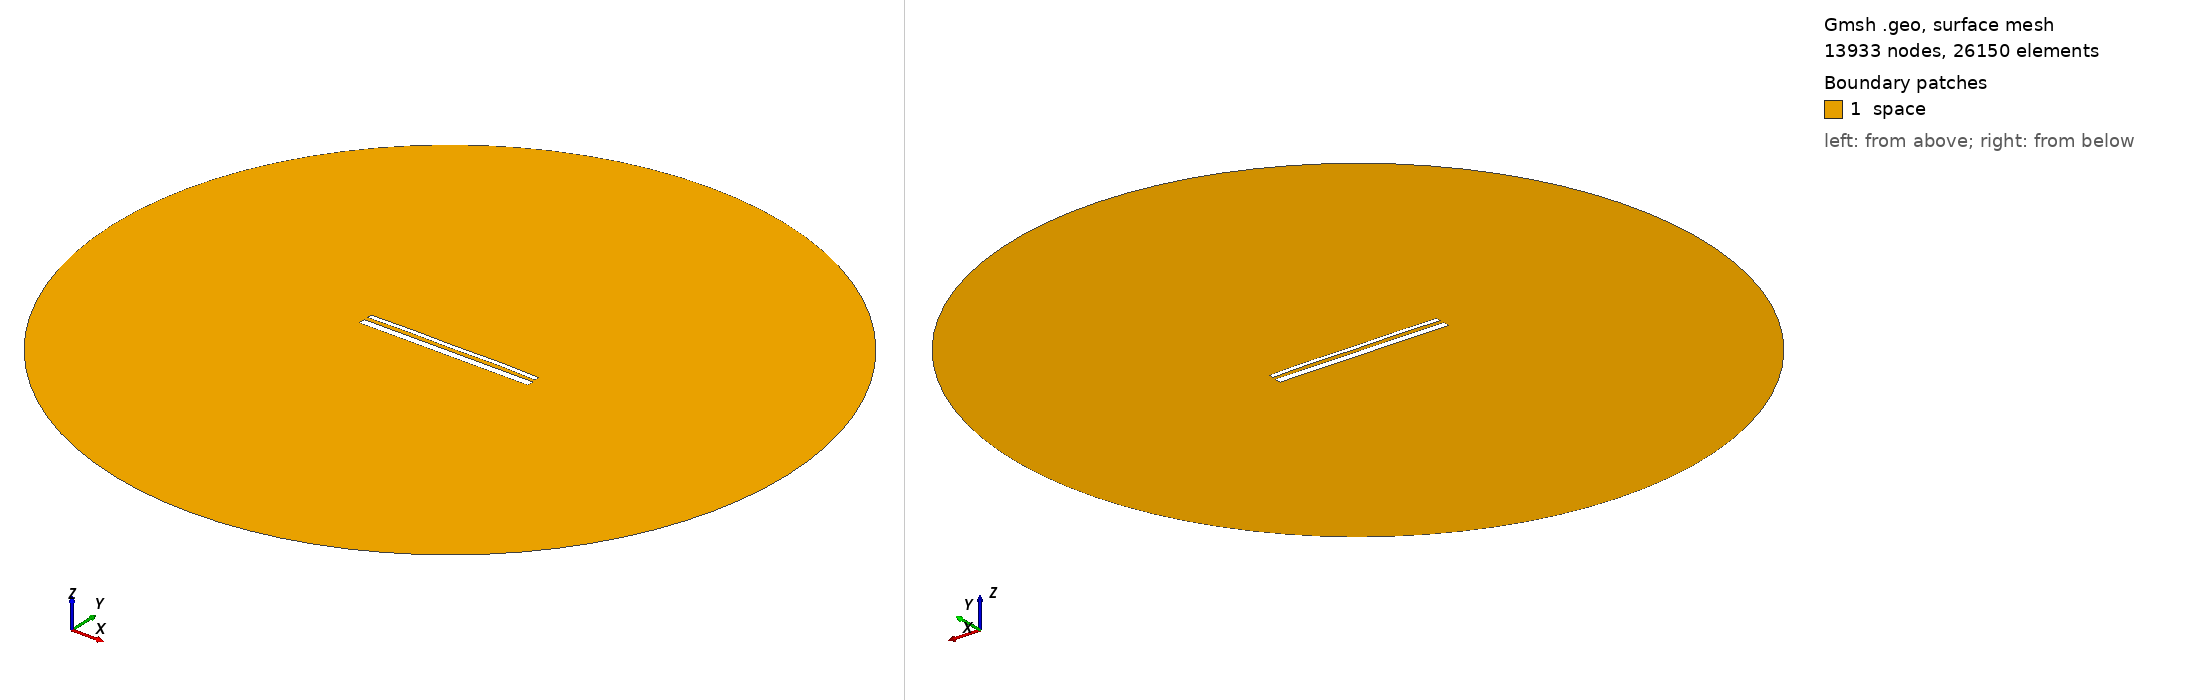

Gmsh geometry script, surface-meshed: 13933 nodes, 26150 surface elements. Boundary patches (legend numbers): 1 space. Left view from above one corner, right view from below the opposite corner. Legend entries are the model's physical surfaces. The drawing asked Gmsh for element sizes between 1% and 20% of the model's largest extent; the script's own settings can give other sizes.

=== 14240.geo (drawn) ===
//---------------------------------------
// Geometry kernel
//---------------------------------------

SetFactory("OpenCASCADE");



//---------------------------------------
// Parameters of the geometry
//---------------------------------------

// Overetch of the upper plate
overetch = 0.5;

// Distance between the plates
distance = 2.0;

// Discretization over the x axis (for the deformation)
nx = 50; 

// Length of the plate
L = 100 - overetch; 

// Number of modes
n = 4; 

// 1st mode coefficient
coeff(1) = 0.07499999999999998;
beta(1) = 0.596864 * 3.1415926535 / L;

// 2nd mode coefficient
coeff(2) = 0.15;
beta(2) = 1.49418 * 3.1415926535 / L;

// 3rd mode coefficient
coeff(3) = 0.0;
beta(3) = 2.50025 * 3.1415926535 / L;

// 4th mode coefficient
coeff(4) = 0.15;
beta(4) = 3.49999 * 3.1415926535 / L;



//---------------------------------------
// Upper plate (deformed rectangle)
//---------------------------------------

// Coordiantes of the upper plate
xmin = -50;
xmax = 50 - overetch;

// Height of the upper plate
yheight = 4 - 2 * overetch;

// Indexes of the points
UpperID[] = {};
LowerID[] = {};
LeftID[] = {};
RightID[] = {};

// Point index
p = 1;

// Horizontal edges
For i In {1:nx}
    x = xmin + (i-1)*(xmax - xmin)/(nx-1);

    y_bottom = distance / 2 + overetch;
    For j In {1:n}
        C = (Cosh(beta(j)*L) + Cos(beta(j)*L)) / (Sinh(beta(j)*L) + Sin(beta(j)*L));
        y_bottom  = y_bottom + coeff(j) * (Cosh(beta(j)*(x+50)) - Cos(beta(j)*(x+50)) - C * (Sinh(beta(j)*(x+50)) - Sin(beta(j)*(x+50))));
    EndFor

    y_top = y_bottom + yheight;

    Point(p) = {x, y_top, 0, 1.0};
    UpperID[i] = p;
    p = p + 1;

    Point(p) = {x, y_bottom, 0, 1.0};
    LowerID[i] = p;
    p = p + 1;
EndFor

// Create point lists
UpperPts[] = {}; LowerPts[] = {};
For i In {1:nx}
  UpperPts[] += {UpperID[i]};
  LowerPts[] += {LowerID[i]};
EndFor

// Build splines
Spline(1) = {UpperPts[]};
Spline(2) = {LowerPts[]};
Line(3) = {LowerPts[nx-1], UpperPts[nx-1]};
Line(4) = {LowerPts[0], UpperPts[0]};

// Build the plane surface
Curve Loop(1) = {2, 3, -1, -4};
Plane Surface(1) = {1};



//---------------------------------------
// Lower plate (rectangle)
//---------------------------------------

// Vertices
Point(1001) = {-50, -1, 0, 1.0};
Point(1002) = { 50, -1, 0, 1.0};
Point(1003) = { 50,  -5, 0, 1.0};
Point(1004) = {-50,  -5, 0, 1.0};

// Edges
Line(5) = {1001, 1002};
Line(6) = {1002, 1003};
Line(7) = {1003, 1004};
Line(8) = {1004, 1001};

// Plane surface
Line Loop(2) = {5, 6, 7, 8};
Plane Surface(2) = {2}; 



//---------------------------------------
// Outer (fictious) boundary
//---------------------------------------

// Points
Point(1005) = {0, 0, 0};       // Center
Point(1006) = {200, 0, 0};     // Start point
Point(1007) = {0, 200, 0};     // 90 degrees
Point(1008) = {-200, 0, 0};    // 180 degrees
Point(1009) = {0, -200, 0};    // 270 degrees

// Circle arcs (each needs start, center, end)
Circle(9) = {1006, 1005, 1007};
Circle(10) = {1007, 1005, 1008};
Circle(11) = {1008, 1005, 1009};
Circle(12) = {1009, 1005, 1006};

// Plane surface for the entire domain
Curve Loop(3) = {9, 10, 11, 12};
Surface(3) = {3};

// Subtract the plates from the whole domain to obtain the actual domain where we want to solve the equations
BooleanDifference{ Surface{3}; Delete; }{ Surface{1}; Surface{2}; Delete; }




//---------------------------------------
// Transfinite Lines/Curves
//---------------------------------------

// Set the number of points on the boundaries
r = 7;

// Plates
Transfinite Curve {1, 2} = 50*r Using Progression 1;
Transfinite Curve {3, 4} = 2*r Using Progression 1;
Transfinite Line {5, 7} = 50*r Using Progression 1;
Transfinite Line {6, 8} = 2*r Using Progression 1;

// Outer boundary
Transfinite Line {9, 10, 11, 12} = 20 Using Progression 1;



//---------------------------------------
// Physical groups
//---------------------------------------                

// Physical curves (boundaries)
Physical Line("force_segment", 10) = {2};
Physical Line("upper_plate", 11) = {1, 3, 4};
Physical Line("lower_plate", 12) = {5, 6, 7, 8};
Physical Line("boundary", 20) = {9, 10, 11, 12};

// Physical Surfaces
Physical Surface("space", 30) = {3};



//---------------------------------------
// 6. Generate the Mesh
//---------------------------------------

// 2D mesh generation
Mesh 2;
